Run: headless pygame with SDL's dummy video driver; simulated clock (each Clock.tick advances the game by its frame time, no real sleeping); random seed 0; keys injected as events and as key.get_pressed() state; mouse plan: one left click at the window centre at the start of phase 2, then a move to the lower-right quarter at the start of phase 3.
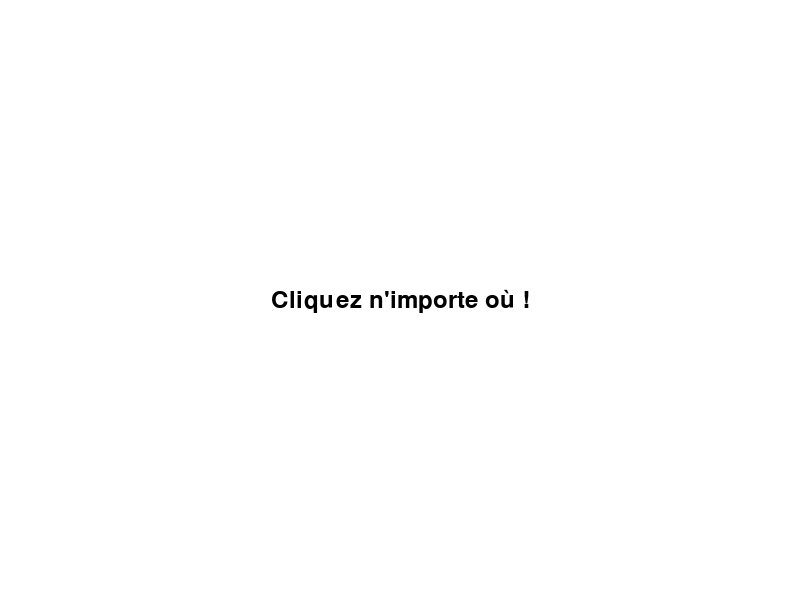
Frame 1 of 4 · flips 1–60 · no input
Frame 2 of 4 · flips 61–180 · clicked the window centre · tapped SPACE, RETURN · held RIGHT (→), D · screen unchanged from frame 1, image omitted
Frame 3 of 4 · flips 181–300 · moved the mouse to the lower-right quarter · held DOWN (↓), S · screen unchanged from frame 2, image omitted
Frame 4 of 4 · flips 301–420 · held LEFT (←), A, UP (↑), W · screen unchanged from frame 3, image omitted

The pygame program that drew these frames:

import pygame
import sys

# Initialisation de Pygame
pygame.init()

# Définition des couleurs
BLACK = (0, 0, 0)
WHITE = (255, 255, 255)

# Définition de la taille de la fenêtre
WIDTH, HEIGHT = 800, 600
screen = pygame.display.set_mode((WIDTH, HEIGHT))
pygame.display.set_caption("Clics de Souris")


# Fonction pour afficher un message à l'écran
def afficher_message(message):
    font = pygame.font.Font(None, 36)
    text = font.render(message, True, BLACK)
    text_rect = text.get_rect(center=(WIDTH // 2, HEIGHT // 2))
    screen.blit(text, text_rect)


# Boucle principale du programme
running = True
while running:
    # Gestion des événements
    for event in pygame.event.get():
        if event.type == pygame.QUIT:
            running = False
        elif event.type == pygame.MOUSEBUTTONDOWN:
            # Récupération des coordonnées du clic de souris
            mouse_pos = pygame.mouse.get_pos()
            print("Clic détecté aux coordonnées :", mouse_pos)

    # Effacer l'écran
    screen.fill(WHITE)
    # Afficher un message à l'écran
    afficher_message("Cliquez n'importe où !")
    # Rafraîchir l'affichage
    pygame.display.flip()

# Quitter Pygame
pygame.quit()
sys.exit()
